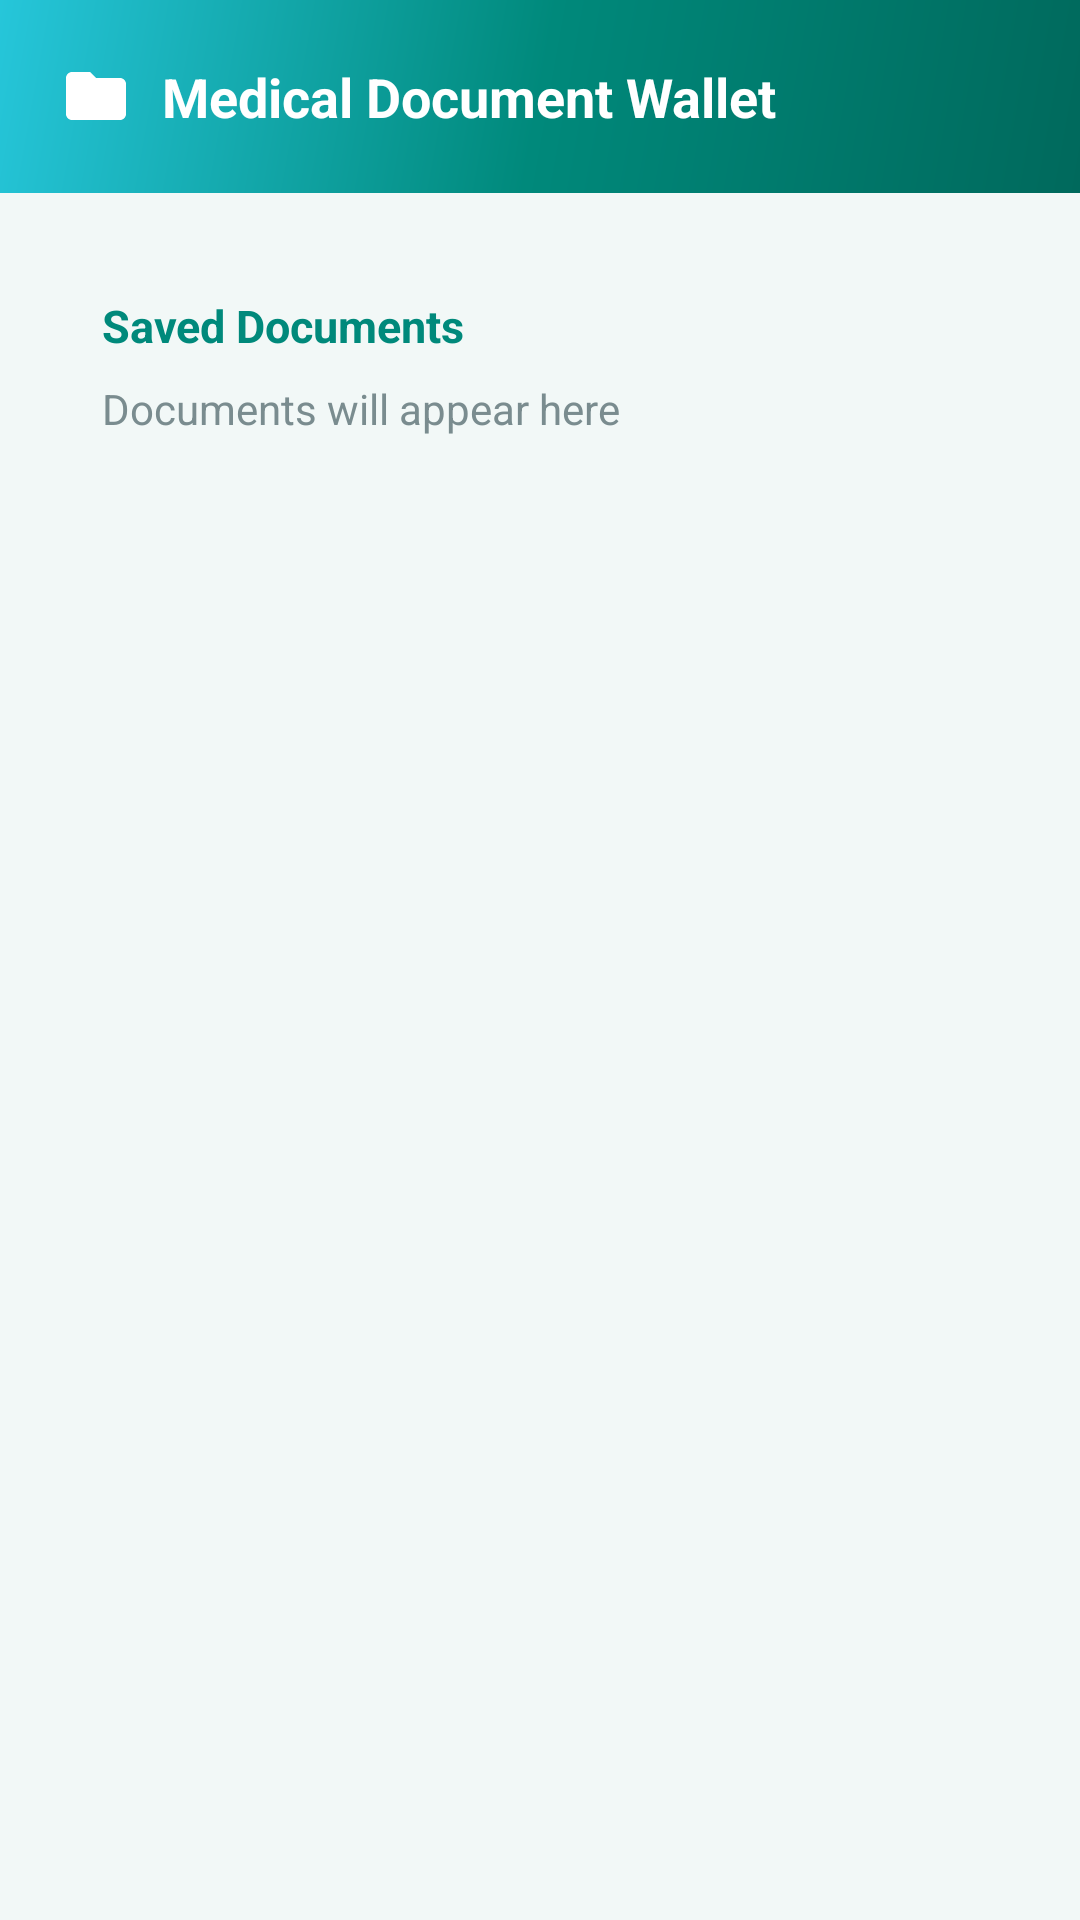

Reconstruct the res/layout file that produces this screen, plus the resources it refers to.
<!-- AndroidManifest.xml: application theme Theme.HealthNav -->
<!-- res/layout/activity_documents.xml -->
<?xml version="1.0" encoding="utf-8"?>
<ScrollView xmlns:android="http://schemas.android.com/apk/res/android"
    android:layout_width="match_parent"
    android:layout_height="match_parent"
    android:background="@color/bg_light">

    <LinearLayout
        android:layout_width="match_parent"
        android:layout_height="wrap_content"
        android:orientation="vertical">

        <TextView
            android:layout_width="match_parent"
            android:layout_height="wrap_content"
            android:background="@drawable/gradient_background"
            android:drawableStart="@drawable/ic_documents"
            android:drawablePadding="10dp"
            android:drawableTint="#FFFFFF"
            android:padding="20dp"
            android:text="Medical Document Wallet"
            android:textColor="#FFFFFF"
            android:textSize="18sp"
            android:textStyle="bold" />

        <LinearLayout
            android:layout_width="match_parent"
            android:layout_height="wrap_content"
            android:layout_margin="16dp"
            android:background="@drawable/card_white"
            android:elevation="4dp"
            android:orientation="vertical"
            android:padding="18dp">

            <TextView
                android:layout_width="wrap_content"
                android:layout_height="wrap_content"
                android:text="Saved Documents"
                android:textColor="@color/primary"
                android:textSize="15sp"
                android:textStyle="bold" />

            <TextView
                android:id="@+id/tvDocuments"
                android:layout_width="match_parent"
                android:layout_height="wrap_content"
                android:layout_marginTop="8dp"
                android:text="Documents will appear here"
                android:textColor="@color/text_grey"
                android:textSize="14sp" />
        </LinearLayout>

    </LinearLayout>

</ScrollView>
<!-- resources referenced by this layout -->
<resources>
  <color name="bg_light">#F2F8F7</color>
  <color name="primary">#00897B</color>
  <color name="text_grey">#7A8C8F</color>
  <!-- drawable gradient_background (drawable) -->
  <?xml version="1.0" encoding="utf-8"?>
  <shape xmlns:android="http://schemas.android.com/apk/res/android" android:shape="rectangle">
      <gradient android:type="linear" android:angle="135"
          android:startColor="#00695C"
          android:centerColor="#00897B"
          android:endColor="#26C6DA" />
  </shape>
  <!-- drawable ic_documents (drawable) -->
  <vector xmlns:android="http://schemas.android.com/apk/res/android" android:width="24dp" android:height="24dp" android:viewportWidth="24" android:viewportHeight="24">
      <path android:fillColor="#00897B" android:pathData="M10,4H4C2.9,4 2.01,4.9 2,6v12c0,1.1 0.9,2 2,2h16c1.1,0 2,-0.9 2,-2V8c0,-1.1 -0.9,-2 -2,-2h-8l-2,-2z"/>
  </vector>
  <style name="Theme.HealthNav" parent="Theme.Material3.DayNight.NoActionBar">
          <item name="colorPrimary">@color/primary</item>
          <item name="colorOnPrimary">#FFFFFF</item>
          <item name="colorAccent">@color/accent</item>
          <item name="android:statusBarColor">@color/primary_dark</item>
          <item name="android:windowBackground">@color/bg_light</item>
      </style>
  <color name="accent">#26C6DA</color>
  <color name="primary_dark">#00695C</color>
</resources>
